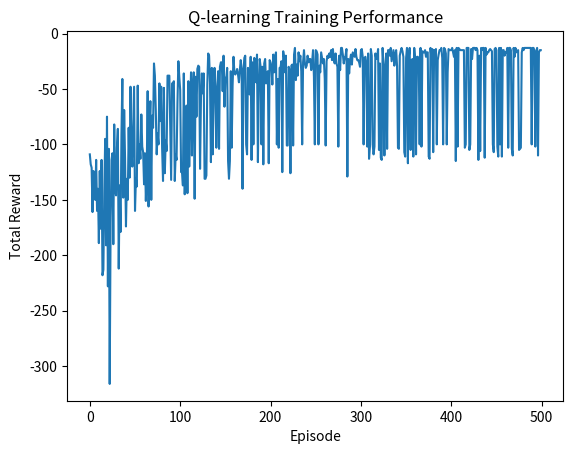

Generate this figure with matplotlib:
import numpy as np
import matplotlib.pyplot as plt


class CliffWalkingEnv:
    """ 悬崖漫步环境"""
    def __init__(self, ncol=12, nrow=4):
        self.ncol = ncol  # 定义网格世界的列
        self.nrow = nrow  # 定义网格世界的行
        # 转移矩阵P[state][action] = [(p, next_state, reward, done)]包含下一个状态和奖励
        self.P = self.createP()
    
    def createP(self):
        # 初始化
        P = [[[] for _ in range(4)] for _ in range(self.nrow * self.ncol)]
        # 4种动作, change[0]:上,change[1]:下, change[2]:左, change[3]:右。坐标系原点(0,0)在左上角
        change = [[0, -1], [0, 1], [-1, 0], [1, 0]]
        for i in range(self.nrow):
            for j in range(self.ncol):
                for a in range(4):
                    # 位置在悬崖或终点时无法继续交互
                    if i == self.nrow - 1 and j > 0:
                        P[i * self.ncol + j][a] = [(1, i * self.ncol + j, 0, True)]
                        continue
                    
                    # 计算下一个位置
                    next_x = min(self.ncol - 1, max(0, j + change[a][0]))
                    next_y = min(self.nrow - 1, max(0, i + change[a][1]))
                    next_state = next_y * self.ncol + next_x
                    reward = -1
                    done = False
                    
                    # 判断下一个位置是否在悬崖或终点
                    if next_y == self.nrow - 1 and next_x > 0:
                        done = True
                        if next_x != self.ncol - 1:  # 悬崖
                            reward = -100
                    P[i * self.ncol + j][a] = [(1, next_state, reward, done)]
        return P


# 创建环境实例
env = CliffWalkingEnv(ncol=12, nrow=4)

# 初始化Q表
n_states = env.nrow * env.ncol
n_actions = 4
Q = np.zeros((n_states, n_actions))

# 超参数设置
alpha = 0.1    # 学习率
gamma = 0.99   # 折扣因子
epsilon = 0.1  # 探索率
num_episodes = 500  # 训练的总episode数

# 训练过程
rewards = []  # 记录每个episode的总奖励

for episode in range(num_episodes):
    state = 3 * env.ncol + 0  # 初始状态：左下角(3,0)
    done = False
    total_reward = 0
    
    while not done:
        # epsilon-greedy选择动作
        if np.random.rand() < epsilon:
            action = np.random.randint(n_actions)
        else:
            action = np.argmax(Q[state])
        
        # 执行动作，得到转移信息
        p, next_state, reward, done = env.P[state][action][0]
        
        # 更新Q表
        Q[state][action] += alpha * (reward + gamma * np.max(Q[next_state]) - Q[state][action])
        
        # 更新状态和总奖励
        state = next_state
        total_reward += reward
        
    rewards.append(total_reward)

# 测试策略
def test_policy(Q):
    state = 3 * env.ncol + 0  # 初始状态
    path = []
    done = False
    while not done:
        action = np.argmax(Q[state])
        path.append((state // env.ncol, state % env.ncol))  # 记录坐标
        p, next_state, reward, done = env.P[state][action][0]
        state = next_state
        if len(path) > 100:  # 防止无限循环
            break
    path.append((state // env.ncol, state % env.ncol))  # 添加终点
    return path

# 可视化结果
path = test_policy(Q)
print("最优路径坐标序列：")
print(path)

# 绘制训练曲线
plt.plot(rewards)
plt.xlabel('Episode')
plt.ylabel('Total Reward')
plt.title('Q-learning Training Performance')
plt.show()